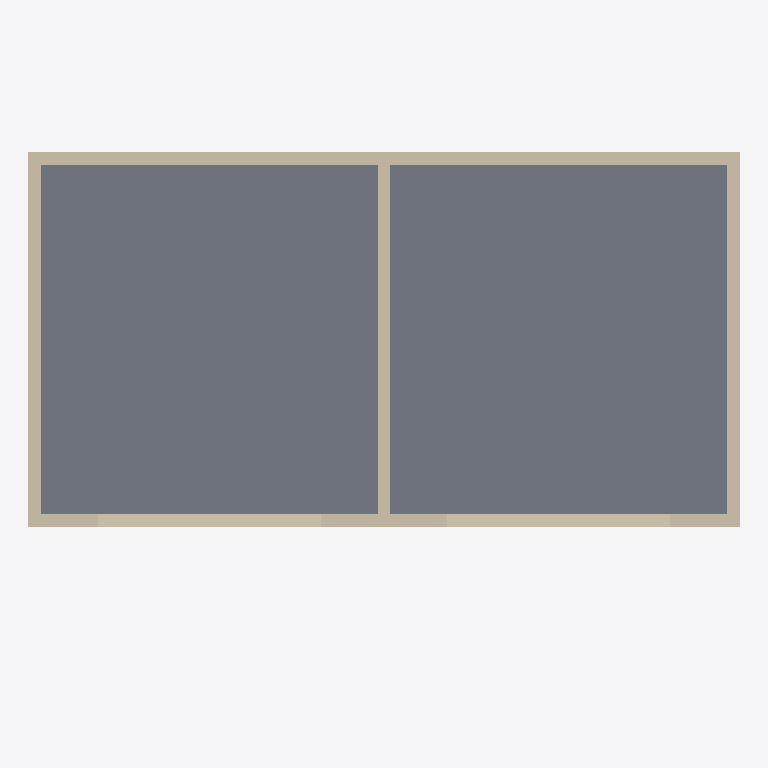
Plan cut of the same IFC building model at storey 'L1' (level 0.00 m, cut at 1.40 m), seen from above with north up, elements coloured by IFC class: 7 walls (beige), 1 slab (grey). Cut surfaces are drawn darker.
Extent 11.2 m × 7.3 m × 3.3 m (x, y, z). Storeys (2): L1 at 0.00 m; L2 at 3.00 m. Elements (9): 7 IfcWall, 2 IfcSlab.

HEADER;
FILE_DESCRIPTION(('ViewDefinition [CoordinationView]','RevitIdentifiers [ContentGUID: cbb0ae2e-6350-4225-8ca4-af668662c38d, VersionGUID: 91126595-9ff9-4222-ad36-d5e6fa654da9, NumberOfSaves: 44]','CoordinateReference [CoordinateBase: Shared Coordinates]'),'2;1');
FILE_NAME('02_00_012.ifc','2026-01-19T15:51:46+01:00',(''),(''),'ODA SDAI 24.6','Autodesk Revit 24.3.30.11 (ENU) - IFC 24.3.30.11','');
FILE_SCHEMA(('IFC4X3'));
ENDSEC;
DATA;
#27=IFCPROJECT('3BiAukOr129OoahsPvdJnz',#18,'Project Number',$,$,'Project Name','Project Status',(#22),#513);
#42=IFCSITE('3BiAukOr129OoahsPvdJn$',#18,'Default',$,$,#41,$,$,.ELEMENT.,(42,21,31,401672),(-71,-3,-24,-345703),0.0,$,$);
#32=IFCBUILDING('3BiAukOr129OoahsPvdJny',#18,'Building Name',$,$,#30,$,'Building Name',.ELEMENT.,$,$,#31);
#35=IFCBUILDINGSTOREY('2JF4e6axWHqu3u0C1FZlmi',#18,'L1',$,'Level:8mm Head',#34,$,'L1',.ELEMENT.,0.0);
#39=IFCBUILDINGSTOREY('1ZGO8hrFCHqw0v0026FpFv',#18,'L2',$,'Level:8mm Head',#38,$,'L2',.ELEMENT.,3000.0);
#332=IFCSLAB('2QnDw_VXDDCuQkmhJiHkpM',#18,'Floor:Generic - 300mm - Filled:1622152',$,'Floor:Generic - 300mm - Filled',#322,#331,'1622152',.FLOOR.);
#134=IFCWALL('3BWdP87i9Ef9$qXUk0QtIo',#18,'Basic Wall:Generic - 200mm:1612261',$,'Basic Wall:Generic - 200mm',#106,#133,'1612261',.NOTDEFINED.);
#368=IFCWALL('0Nomqi7Qn2uvq0LQCpOuaW',#18,'Basic Wall:Generic - 200mm:1623986',$,'Basic Wall:Generic - 200mm',#343,#367,'1623986',.NOTDEFINED.);
#186=IFCWALL('2QnDw_VXDDCuQkmhJiHfUy',#18,'Basic Wall:Generic - 200mm:1620962',$,'Basic Wall:Generic - 200mm',#157,#185,'1620962',.NOTDEFINED.);
#252=IFCWALL('2QnDw_VXDDCuQkmhJiHfAd',#18,'Basic Wall:Generic - 200mm:1621753',$,'Basic Wall:Generic - 200mm',#229,#251,'1621753',.NOTDEFINED.);
#219=IFCWALL('2QnDw_VXDDCuQkmhJiHf8s',#18,'Basic Wall:Generic - 200mm:1621608',$,'Basic Wall:Generic - 200mm',#196,#218,'1621608',.NOTDEFINED.);
#401=IFCWALL('0Nomqi7Qn2uvq0LQCpOuaX',#18,'Basic Wall:Generic - 200mm:1623987',$,'Basic Wall:Generic - 200mm',#378,#400,'1623987',.NOTDEFINED.);
#434=IFCWALL('0Nomqi7Qn2uvq0LQCpOuac',#18,'Basic Wall:Generic - 200mm:1623988',$,'Basic Wall:Generic - 200mm',#411,#433,'1623988',.NOTDEFINED.);
ENDSEC;
